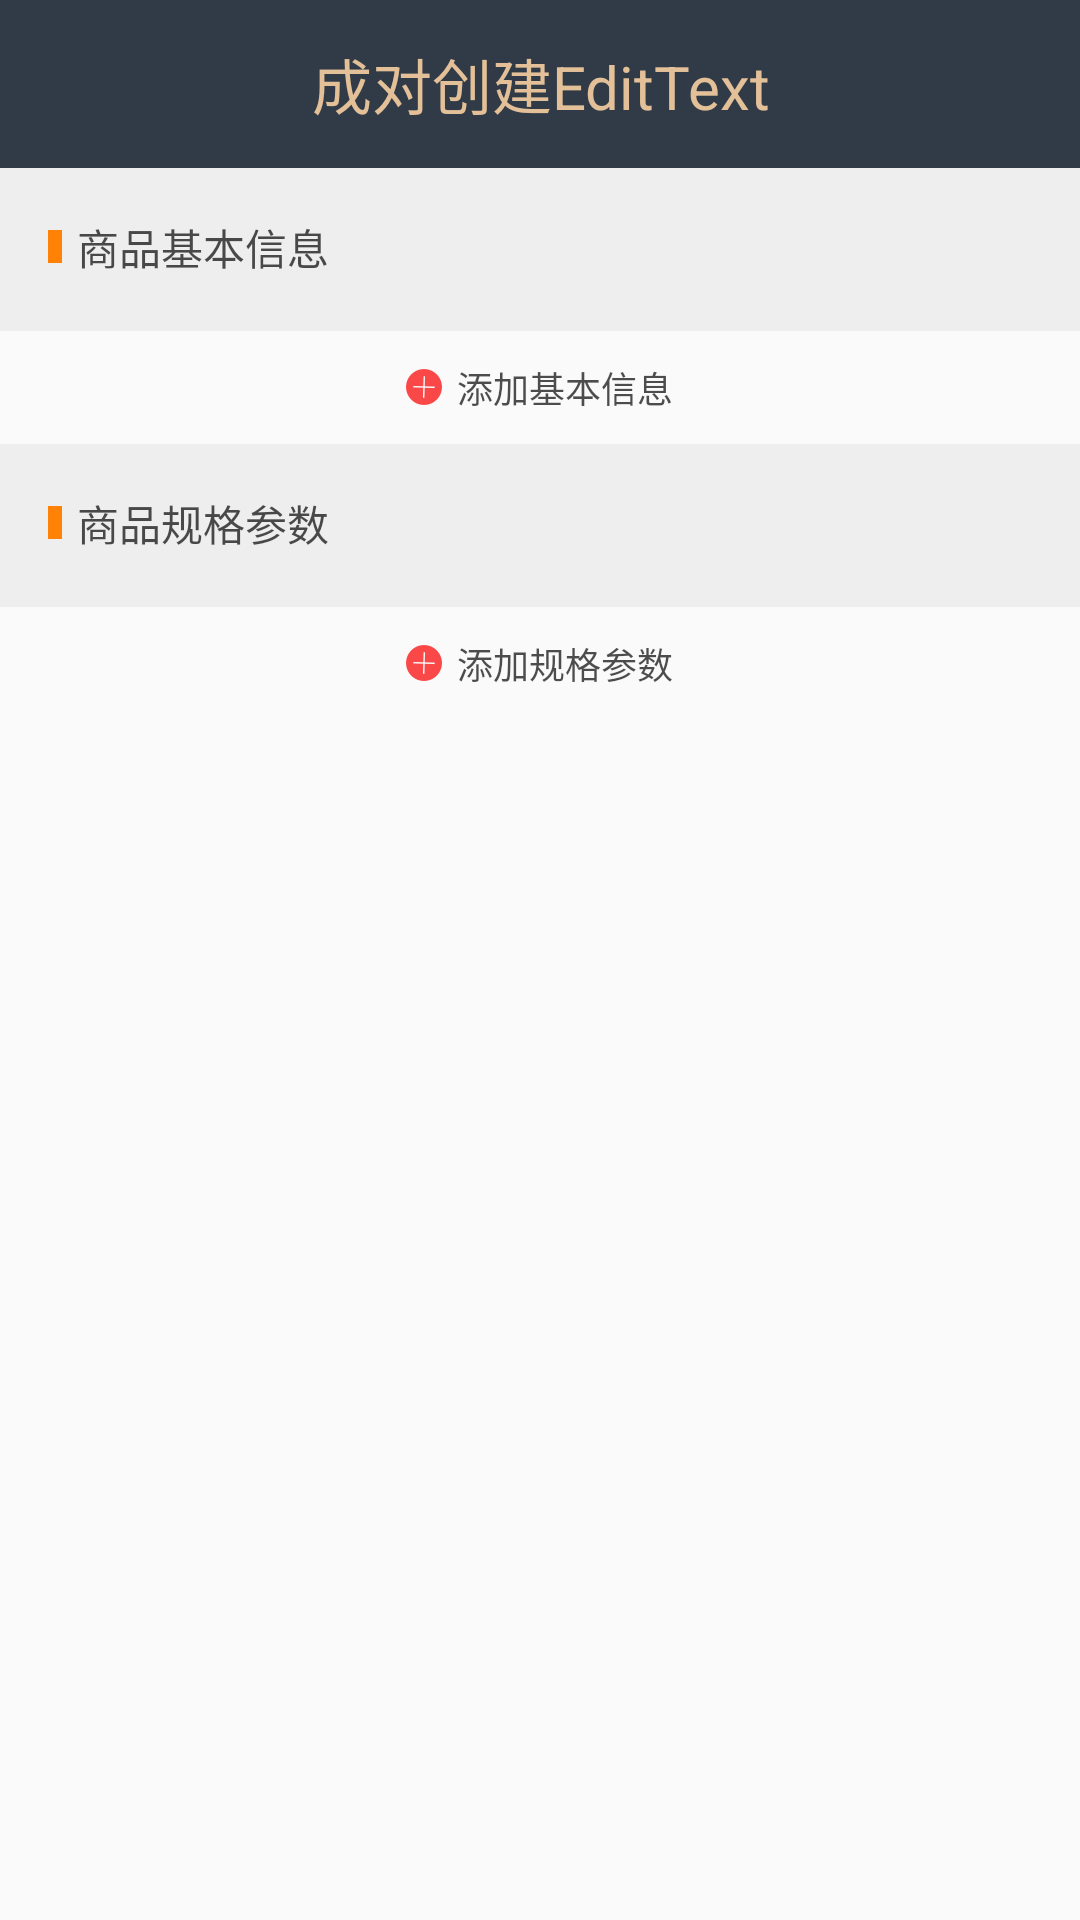

Here is an Android app screen rendered from its layout file. Give the layout XML and the strings, colors and styles it references.
<!-- AndroidManifest.xml: application theme AppTheme -->
<!-- res/layout/activity_main.xml -->
<?xml version="1.0" encoding="utf-8"?>
<LinearLayout xmlns:android="http://schemas.android.com/apk/res/android"
              android:layout_width="match_parent"
              android:layout_height="match_parent"
              android:orientation="vertical">

    <include layout="@layout/layout_base_toolbar" />

    <android.support.v4.widget.NestedScrollView
        android:layout_width="match_parent"
        android:layout_height="match_parent">

        <LinearLayout
            android:layout_width="match_parent"
            android:layout_height="match_parent"
            android:orientation="vertical">

            <TextView
                android:layout_width="match_parent"
                android:layout_height="wrap_content"
                android:background="#eee"
                android:drawableLeft="@mipmap/icon_shop_type_item"
                android:drawablePadding="@dimen/padding_5"
                android:padding="@dimen/activity_horizontal_margin"
                android:text="@string/shop_basic_info"
                android:textColor="@color/black70"
                android:textSize="@dimen/small_size" />

            <android.support.v7.widget.RecyclerView
                android:id="@+id/shop_basic_info_recyclerview"
                android:layout_width="match_parent"
                android:layout_height="wrap_content" />


            <View style="@style/devide_line_eee" />

            <RelativeLayout
                android:layout_width="match_parent"
                android:layout_height="wrap_content">

                <TextView
                    android:id="@+id/tv_add_basic_info"
                    android:layout_width="wrap_content"
                    android:layout_height="wrap_content"
                    android:layout_centerInParent="true"
                    android:drawableLeft="@mipmap/icon_plus"
                    android:drawablePadding="@dimen/padding_5"
                    android:paddingBottom="@dimen/padding_10"
                    android:paddingTop="@dimen/padding_10"
                    android:text="@string/add_basic_info"
                    android:textColor="@color/black70"
                    android:textSize="@dimen/smaller_size" />
            </RelativeLayout>

            <TextView
                android:layout_width="match_parent"
                android:layout_height="wrap_content"
                android:background="#eee"
                android:drawableLeft="@mipmap/icon_shop_type_item"
                android:drawablePadding="@dimen/padding_5"
                android:padding="@dimen/activity_horizontal_margin"
                android:text="@string/shop_standard_parameter"
                android:textColor="@color/black70"
                android:textSize="@dimen/small_size" />

            <android.support.v7.widget.RecyclerView
                android:id="@+id/shop_shop_standard_parameter"
                android:layout_width="match_parent"
                android:layout_height="wrap_content" />


            <View style="@style/devide_line_eee" />

            <RelativeLayout
                android:layout_width="match_parent"
                android:layout_height="wrap_content">

                <TextView
                    android:id="@+id/tv_add_standard_parameter"
                    android:layout_width="wrap_content"
                    android:layout_height="wrap_content"
                    android:layout_centerInParent="true"
                    android:drawableLeft="@mipmap/icon_plus"
                    android:drawablePadding="@dimen/padding_5"
                    android:paddingBottom="@dimen/padding_10"
                    android:paddingTop="@dimen/padding_10"
                    android:text="@string/add_standard_parameter"
                    android:textColor="@color/black70"
                    android:textSize="@dimen/smaller_size" />
            </RelativeLayout>
        </LinearLayout>
    </android.support.v4.widget.NestedScrollView>


</LinearLayout>
<!-- res/layout/layout_base_toolbar.xml (included above) -->
<?xml version="1.0" encoding="utf-8"?>
<RelativeLayout
    xmlns:android="http://schemas.android.com/apk/res/android"
    android:id="@+id/tool_bar"
    android:layout_width="match_parent"
    android:layout_height="?attr/actionBarSize"
    android:background="@color/colorPrimary">

    <TextView
        android:id="@+id/top_back"
        android:layout_width="60dp"
        android:layout_height="match_parent"
        android:drawableLeft="@mipmap/title_back"
        android:drawablePadding="@dimen/padding_5"
        android:gravity="left|center_vertical"
        android:paddingLeft="@dimen/padding_15"
        android:textColor="@color/white"
        android:textSize="@dimen/small_size"
        android:visibility="gone"/>

    <TextView
        android:id="@+id/tv_title_back"
        android:layout_width="wrap_content"
        android:layout_height="match_parent"
        android:drawablePadding="@dimen/padding_5"
        android:drawableRight="@mipmap/icon_arrow_down"
        android:gravity="left|center_vertical"
        android:paddingBottom="@dimen/padding_2"
        android:paddingLeft="@dimen/padding_10"
        android:paddingRight="@dimen/padding_10"
        android:paddingTop="@dimen/padding_5"
        android:text="@string/come_back"
        android:textColor="@color/white"
        android:textSize="@dimen/default_size"
        android:visibility="gone"/>

    
    <TextView
        android:id="@+id/tv_text_left"
        android:layout_width="wrap_content"
        android:layout_height="match_parent"
        android:layout_marginLeft="16dp"
        android:gravity="left|center_vertical"
        android:textColor="@color/white"
        android:textSize="@dimen/small_size"
        android:visibility="gone"/>

    <TextView
        android:id="@+id/title_text"
        android:layout_width="wrap_content"
        android:layout_height="match_parent"
        android:layout_centerInParent="true"
        android:gravity="center"
        android:text="@string/app_name"
        android:textColor="@color/thin_yellow"
        android:textSize="@dimen/bigger_size"/>

    <LinearLayout
        android:layout_width="wrap_content"
        android:layout_height="match_parent"
        android:layout_alignParentRight="true"
        android:gravity="center_vertical"
        android:orientation="horizontal">


        <ImageButton
            android:id="@+id/ib_right_left"
            android:layout_width="wrap_content"
            android:layout_height="match_parent"
            android:layout_marginRight="@dimen/padding_10"
            android:background="@color/transparent"
            android:src="@mipmap/ic_launcher"
            android:visibility="gone"
            />

        <ImageButton
            android:id="@+id/ib_right"
            android:layout_width="wrap_content"
            android:layout_height="match_parent"
            android:layout_marginRight="@dimen/padding_10"
            android:background="@color/transparent"
            android:src="@mipmap/icon_more"
            android:visibility="gone"
            />
    </LinearLayout>

    <TextView
        android:id="@+id/right_text"
        android:layout_width="wrap_content"
        android:layout_height="match_parent"
        android:layout_alignParentRight="true"
        android:layout_marginRight="@dimen/padding_10"
        android:gravity="center"
        android:padding="@dimen/padding_10"
        android:textColor="@color/white"
        android:textSize="@dimen/small_size"
        android:visibility="gone"/>

</RelativeLayout>
<!-- resources referenced by this layout -->
<resources>
  <color name="black70">#B2000000</color>
  <color name="colorPrimary">#313b47</color>
  <color name="thin_yellow">#e3c098</color>
  <color name="transparent">@android:color/transparent</color>
  <color name="white">#FFFFFFFF</color>
  <dimen name="activity_horizontal_margin">16dp</dimen>
  <dimen name="bigger_size">20sp</dimen>
  <dimen name="default_size">16sp</dimen>
  <dimen name="padding_10">10dp</dimen>
  <dimen name="padding_15">15dp</dimen>
  <dimen name="padding_2">2dp</dimen>
  <dimen name="padding_5">5dp</dimen>
  <dimen name="small_size">14sp</dimen>
  <dimen name="smaller_size">12sp</dimen>
  <!-- mipmap icon_arrow_down: png bitmap (mipmap-xxhdpi, 1508 bytes) -->
  <!-- mipmap icon_more: png bitmap (mipmap-xxhdpi, 1174 bytes) -->
  <!-- mipmap icon_plus: png bitmap (mipmap-xxhdpi, 1611 bytes) -->
  <!-- mipmap icon_shop_type_item: png bitmap (mipmap-xxhdpi, 941 bytes) -->
  <string name="add_basic_info">添加基本信息</string>
  <string name="add_standard_parameter">添加规格参数</string>
  <string name="app_name">成对创建EditText</string>
  <string name="come_back">返回</string>
  <string name="shop_basic_info">商品基本信息</string>
  <string name="shop_standard_parameter">商品规格参数</string>
  <style name="devide_line_eee">
          <item name="android:layout_width">match_parent</item>
          <item name="android:layout_height">1.5dp</item>
          <item name="android:background">#eee</item>
      </style>
  <style name="AppTheme" parent="Theme.AppCompat.Light.NoActionBar">
          
          <item name="colorPrimary">@color/colorPrimary</item>
          <item name="colorPrimaryDark">@color/colorPrimaryDark</item>
          <item name="colorAccent">@color/colorAccent</item>
      </style>
  <color name="colorPrimaryDark">#313b47</color>
  <color name="colorAccent">#FF4081</color>
</resources>
